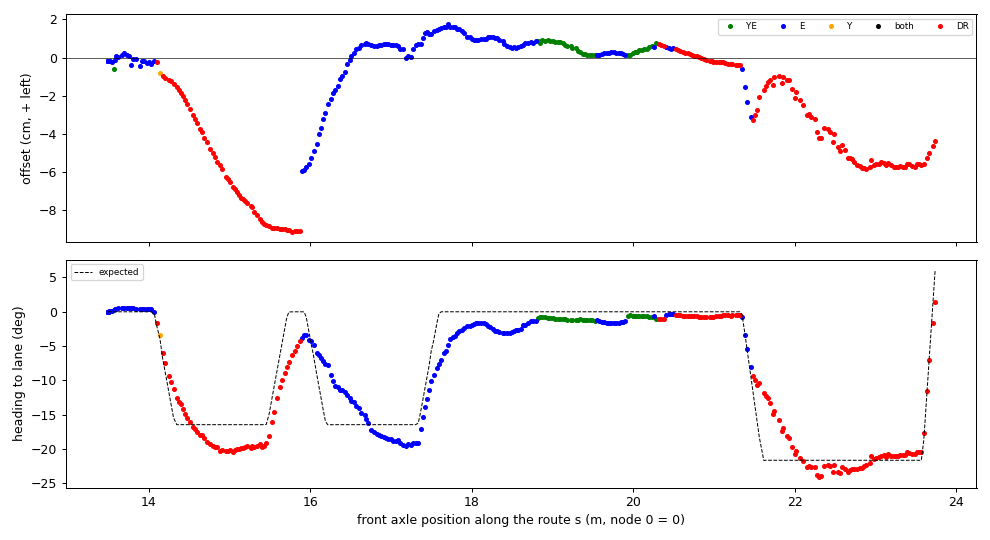

Data behind this chart, as committed beside it:
t, s, d_cm, h_deg, h_exp_deg, src, dr_m
1795201779, 13.49, -0.19, 0.02, 0.00, E, 0.000
1795201779, 13.49, -0.19, 0.02, 0.00, E, 0.000
1795201779, 13.49, -0.18, 0.01, 0.00, E, 0.000
1795201779, 13.49, -0.19, 0.03, 0.00, E, 0.000
1795201779, 13.49, -0.17, 0.01, 0.00, E, 0.000
1795201780, 13.49, -0.19, 0.00, 0.00, E, 0.000
1795201780, 13.49, -0.18, -0.01, 0.00, E, 0.000
1795201780, 13.49, -0.18, -0.01, 0.00, E, 0.000
1795201780, 13.49, -0.18, -0.02, 0.00, E, 0.000
1795201780, 13.49, -0.18, -0.00, 0.00, E, 0.000
1795201780, 13.5, -0.18, -0.01, 0.00, E, 0.000
1795201780, 13.5, -0.18, 0.01, 0.00, E, 0.000
1795201780, 13.5, -0.19, 0.05, 0.00, E, 0.000
1795201780, 13.52, -0.17, 0.06, 0.00, E, 0.000
1795201780, 13.54, -0.21, 0.19, 0.00, E, 0.000
1795201780, 13.57, -0.61, 0.32, 0.00, YE, 0.000
1795201781, 13.58, -0.13, 0.44, 0.00, E, 0.000
1795201781, 13.6, 0.07, 0.46, 0.00, E, 0.000
1795201781, 13.62, 0.05, 0.51, 0.00, E, 0.000
1795201781, 13.66, 0.12, 0.56, 0.00, E, 0.000
1795201781, 13.69, 0.25, 0.57, 0.00, E, 0.000
1795201781, 13.73, 0.14, 0.57, 0.00, E, 0.000
1795201781, 13.76, 0.09, 0.59, 0.00, E, 0.000
1795201781, 13.78, -0.38, 0.58, 0.00, E, 0.000
1795201781, 13.81, -0.10, 0.52, 0.00, E, 0.000
1795201781, 13.84, -0.10, 0.46, 0.00, E, 0.000
1795201781, 13.89, -0.46, 0.43, 0.00, E, 0.000
1795201781, 13.91, -0.17, 0.39, 0.00, E, 0.000
1795201781, 13.94, -0.17, 0.41, 0.00, E, 0.000
1795201782, 13.97, -0.27, 0.41, 0.00, E, 0.000
1795201782, 14.01, -0.22, 0.38, 0.00, E, 0.000
1795201782, 14.03, -0.32, 0.35, 0.00, E, 0.000
1795201782, 14.07, -0.19, -0.00, -0.38, E, 0.000
1795201782, 14.1, -0.23, -1.59, -1.95, none, 0.026
1795201782, 14.14, -0.83, -3.43, -3.88, Y, 0.000
1795201782, 14.17, -0.99, -6.03, -6.82, none, 0.035
1795201782, 14.2, -1.07, -7.40, -8.81, none, 0.066
1795201782, 14.25, -1.15, -9.43, -11.59, none, 0.109
1795201782, 14.27, -1.24, -10.28, -13.29, none, 0.135
1795201782, 14.31, -1.36, -11.29, -15.46, none, 0.169
1795201782, 14.35, -1.56, -12.56, -16.46, none, 0.209
1795201782, 14.37, -1.70, -13.19, -16.46, none, 0.234
1795201783, 14.39, -1.85, -13.51, -16.46, none, 0.255
1795201783, 14.42, -2.02, -14.12, -16.46, none, 0.282
1795201783, 14.45, -2.25, -14.84, -16.46, none, 0.313
1795201783, 14.48, -2.45, -15.46, -16.46, none, 0.340
1795201783, 14.51, -2.71, -16.06, -16.46, none, 0.371
1795201783, 14.55, -3.00, -16.78, -16.46, none, 0.408
1795201783, 14.57, -3.22, -17.16, -16.46, none, 0.435
1795201783, 14.6, -3.44, -17.52, -16.46, none, 0.460
1795201783, 14.63, -3.76, -17.97, -16.46, none, 0.494
1795201783, 14.66, -3.89, -18.02, -16.46, none, 0.522
1795201783, 14.69, -4.22, -18.45, -16.46, none, 0.552
1795201783, 14.72, -4.44, -19.00, -16.46, none, 0.584
1795201783, 14.76, -4.79, -19.24, -16.46, none, 0.622
1795201784, 14.79, -4.99, -19.62, -16.46, none, 0.654
1795201784, 14.82, -5.23, -19.69, -16.46, none, 0.683
1795201784, 14.85, -5.47, -19.75, -16.46, none, 0.711
1795201784, 14.88, -5.64, -20.27, -16.46, none, 0.744
1795201784, 14.91, -5.84, -20.20, -16.46, none, 0.771
... 293 more rows
